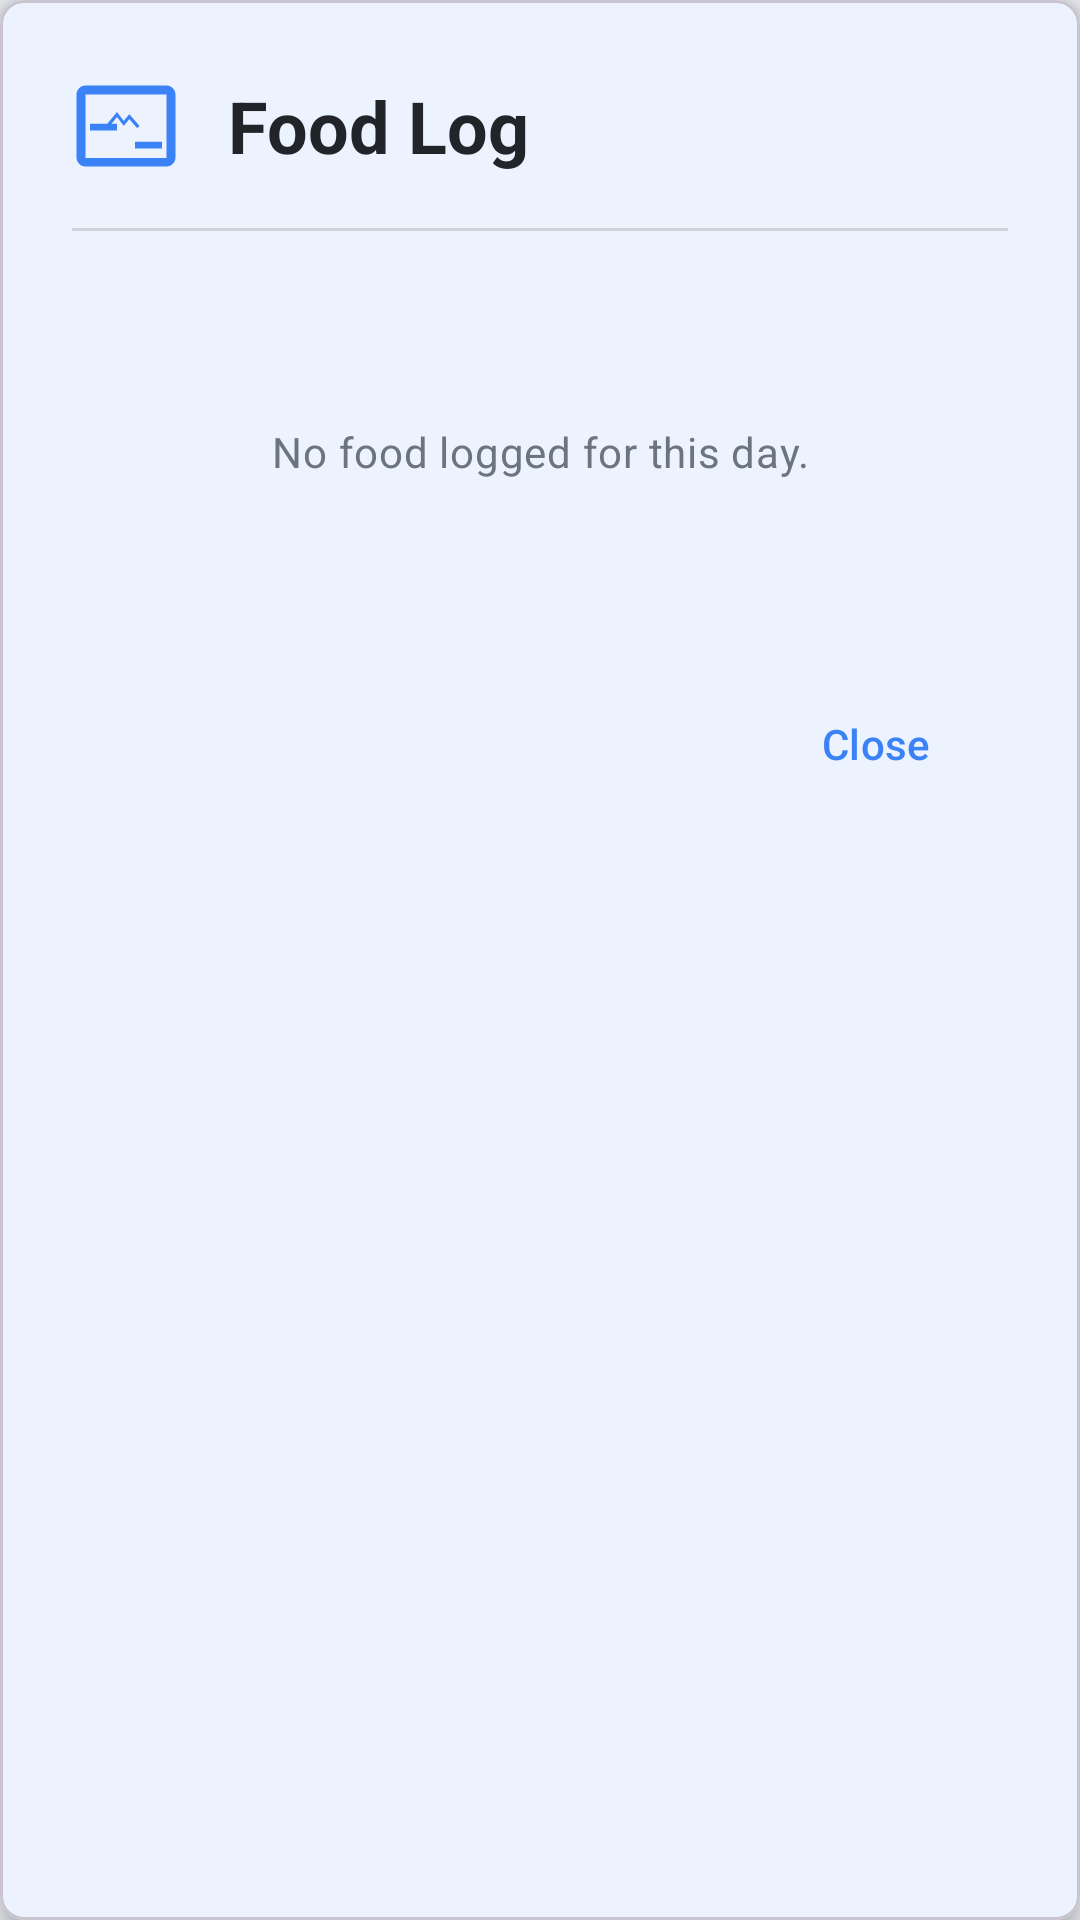

Produce the Android XML layout that renders to this screen, including the resource entries it uses.
<!-- AndroidManifest.xml: application theme Theme.FitSathi -->
<!-- res/layout/dialog_food_log_details.xml -->
<com.google.android.material.card.MaterialCardView
    xmlns:android="http://schemas.android.com/apk/res/android"
    xmlns:app="http://schemas.android.com/apk/res-auto"
    android:layout_width="match_parent"
    android:layout_height="wrap_content"
    android:minWidth="320dp"
    app:cardCornerRadius="8dp"
    app:cardElevation="4dp"
    app:cardBackgroundColor="?attr/colorSurface">

    <LinearLayout
        android:layout_width="match_parent"
        android:layout_height="wrap_content"
        android:orientation="vertical"
        android:padding="24dp">

        
        <LinearLayout
            android:layout_width="match_parent"
            android:layout_height="wrap_content"
            android:gravity="center_vertical"
            android:orientation="horizontal">

            <ImageView
                android:layout_width="36dp"
                android:layout_height="36dp"
                android:src="@drawable/ic_food_log"
                app:tint="?attr/colorPrimary" />

            <TextView
                android:id="@+id/dialog_title"
                android:layout_width="0dp"
                android:layout_height="wrap_content"
                android:layout_marginStart="16dp"
                android:layout_weight="1"
                android:text="Food Log"
                android:textAppearance="?attr/textAppearanceHeadlineSmall"
                android:textColor="?attr/colorOnSurface"
                android:textStyle="bold"/>
        </LinearLayout>

        
        <View
            android:layout_width="match_parent"
            android:layout_height="1dp"
            android:layout_marginTop="16dp"
            android:layout_marginBottom="16dp"
            android:background="?attr/colorOutline" />

        
        <androidx.recyclerview.widget.RecyclerView
            android:id="@+id/food_log_recycler_view"
            android:layout_width="match_parent"
            android:layout_height="wrap_content"
            android:maxHeight="300dp"
            android:clipToPadding="false"
            android:scrollbars="vertical"
            android:visibility="gone"
            android:paddingBottom="8dp"/>

        
        <TextView
            android:id="@+id/empty_view"
            android:layout_width="match_parent"
            android:layout_height="wrap_content"
            android:gravity="center"
            android:paddingTop="48dp"
            android:paddingBottom="48dp"
            android:text="No food logged for this day."
            android:textAppearance="?attr/textAppearanceBodyMedium"
            android:textColor="?attr/colorOnSurfaceVariant"
            android:visibility="visible" />

        
        <com.google.android.material.button.MaterialButton
            android:id="@+id/close_button"
            style="@style/Widget.Material3.Button.TextButton"
            android:layout_width="wrap_content"
            android:layout_height="wrap_content"
            android:layout_gravity="end"
            android:layout_marginTop="16dp"
            android:text="Close"
            android:textColor="?attr/colorPrimary"/>
    </LinearLayout>
</com.google.android.material.card.MaterialCardView>
<!-- resources referenced by this layout -->
<resources>
  <!-- drawable ic_food_log (drawable) -->
  <vector xmlns:android="http://schemas.android.com/apk/res/android"
      android:width="24dp"
      android:height="24dp"
      android:viewportWidth="24"
      android:viewportHeight="24"
      android:tint="?attr/colorControlNormal">
      <path
          android:fillColor="@android:color/white"
          android:pathData="M21,19.1H3V5h18v14.1zM21,3H3c-1.1,0 -2,0.9 -2,2v14c0,1.1 0.9,2 2,2h18c1.1,0 2,-0.9 2,-2V5c0,-1.1 -0.9,-2 -2,-2z"/>
      <path
          android:fillColor="@android:color/white"
          android:pathData="M14,15.5h6V17h-6z"/>
      <path
          android:fillColor="@android:color/white"
          android:pathData="M14.5,12.5l-1.77,-2.03l-1.23,1.5l-1.5,-1.97l-2,2.5l-0.5,-0.6l2.5,-3l1.5,1.97l1.23,-1.5l2.27,2.6z"/>
      <path
          android:fillColor="@android:color/white"
          android:pathData="M4,11.5h6V13H4z"/>
  </vector>
  <style name="Theme.FitSathi" parent="Theme.Material3.DayNight.NoActionBar">
          <item name="colorPrimary">@color/brand_primary</item>
          <item name="colorOnPrimary">@color/on_primary</item>
          <item name="colorPrimaryContainer">@color/primary_container</item>
          <item name="colorOnPrimaryContainer">@color/on_primary_container</item>
  
          <item name="colorSecondary">@color/brand_secondary</item>
          <item name="colorOnSecondary">@color/on_secondary</item>
          <item name="colorSecondaryContainer">@color/secondary_container</item>
          <item name="colorOnSecondaryContainer">@color/on_secondary_container</item>
  
          <item name="colorSurface">@color/surface</item>
          <item name="colorSurfaceVariant">@color/surface_variant</item>
  
          <item name="android:colorBackground">@color/background</item>
          <item name="colorOnBackground">@color/on_background</item>
          <item name="colorOnSurface">@color/on_surface</item>
          <item name="colorOnSurfaceVariant">@color/text_secondary</item>
  
          <item name="colorOutline">@color/outline</item>
          <item name="colorError">@color/error</item>
          <item name="colorOnError">@color/on_error</item>
          <item name="android:statusBarColor">?attr/colorPrimary</item>
          <item name="android:windowBackground">@color/background</item>
      </style>
  <color name="brand_primary">#3B82F6</color>
  <color name="on_primary">#FFFFFF</color>
  <color name="primary_container">#DDEBFF</color>
  <color name="on_primary_container">#21005D</color>
  <color name="brand_secondary">#10B981</color>
  <color name="on_secondary">#FFFFFF</color>
  <color name="secondary_container">#D0F2E8</color>
  <color name="on_secondary_container">#1D192B</color>
  <color name="surface">#FFFFFF</color>
  <color name="surface_variant">#E9ECEF</color>
  <color name="background">#E9ECEF</color>
  <color name="on_background">#212529</color>
  <color name="on_surface">#212529</color>
  <color name="text_secondary">#6C757D</color>
  <color name="outline">#CED4DA</color>
  <color name="error">#D90429</color>
  <color name="on_error">#FFFFFF</color>
</resources>
